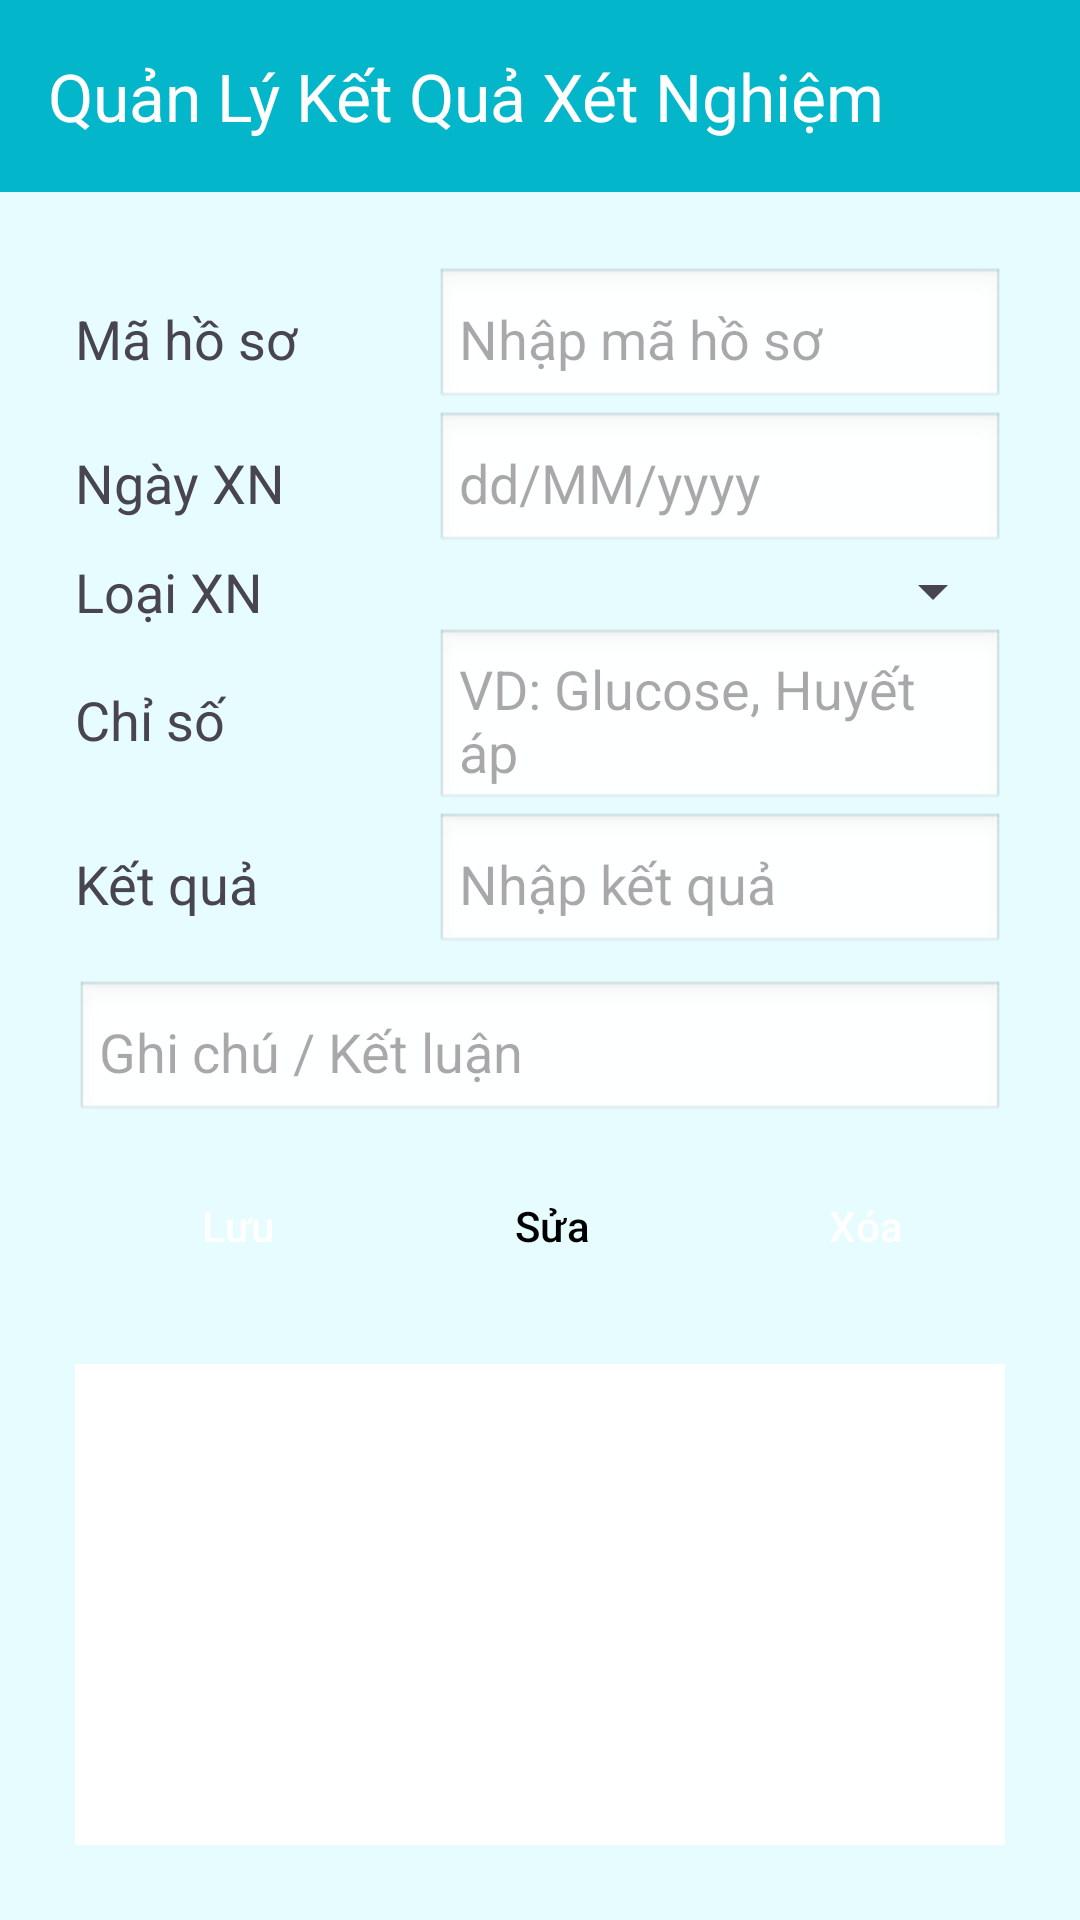

Produce the Android XML layout that renders to this screen, including the resource entries it uses.
<!-- AndroidManifest.xml: application theme Theme.AppQuanLyBenhAnCaNhan -->
<!-- res/layout/layout_quan_ly_ket_qua_xet_nghiem.xml -->
<?xml version="1.0" encoding="utf-8"?>
<LinearLayout xmlns:android="http://schemas.android.com/apk/res/android"
    xmlns:tools="http://schemas.android.com/tools"
    xmlns:app="http://schemas.android.com/apk/res-auto"
    android:layout_width="match_parent"
    android:layout_height="match_parent"
    android:background="#e6fcff"
    android:orientation="vertical"
    tools:context=".UI.MainQuanLyKetQuaXetNghiem">
    
    <androidx.appcompat.widget.Toolbar
        android:id="@+id/toolbar"
        android:layout_width="match_parent"
        android:layout_height="?attr/actionBarSize"
        android:background="#03B6CA"
        app:title="Quản Lý Kết Quả Xét Nghiệm"
        app:titleTextColor="@android:color/white"
        app:navigationIcon="@drawable/ic_arrow_back_white_24dp" />

    <LinearLayout
        android:layout_width="match_parent"
        android:layout_height="match_parent"
        android:orientation="vertical"
        android:padding="25dp">
        <LinearLayout
            android:layout_width="match_parent"
            android:layout_height="wrap_content">

            <TextView
                android:layout_width="120dp"
                android:layout_height="wrap_content"
                android:text="Mã hồ sơ"
                android:textSize="18sp" />

            <EditText
                android:id="@+id/edtMaHoSo"
                android:layout_width="match_parent"
                android:layout_height="wrap_content"
                android:background="@android:drawable/edit_text"
                android:hint="Nhập mã hồ sơ"
                android:padding="8dp" />
        </LinearLayout>

        <LinearLayout
            android:layout_width="match_parent"
            android:layout_height="wrap_content">

            <TextView
                android:layout_width="120dp"
                android:layout_height="wrap_content"
                android:text="Ngày XN"
                android:textSize="18sp" />

            <EditText
                android:id="@+id/edtNgayXetNghiem"
                android:layout_width="match_parent"
                android:layout_height="wrap_content"
                android:background="@android:drawable/edit_text"
                android:hint="dd/MM/yyyy"
                android:focusable="false"
                android:clickable="true"
                android:padding="8dp" />
        </LinearLayout>

        <LinearLayout
            android:layout_width="match_parent"
            android:layout_height="wrap_content">

            <TextView
                android:layout_width="120dp"
                android:layout_height="wrap_content"
                android:text="Loại XN"
                android:textSize="18sp" />

            <Spinner
                android:id="@+id/spLoaiXetNghiem"
                android:layout_width="match_parent"
                android:layout_height="wrap_content" />
        </LinearLayout>

        <LinearLayout
            android:layout_width="match_parent"
            android:layout_height="wrap_content">

            <TextView
                android:layout_width="120dp"
                android:layout_height="wrap_content"
                android:text="Chỉ số"
                android:textSize="18sp" />

            <EditText
                android:id="@+id/edtChiSo"
                android:layout_width="match_parent"
                android:layout_height="wrap_content"
                android:background="@android:drawable/edit_text"
                android:hint="VD: Glucose, Huyết áp"
                android:padding="8dp" />
        </LinearLayout>

        <LinearLayout
            android:layout_width="match_parent"
            android:layout_height="wrap_content">

            <TextView
                android:layout_width="120dp"
                android:layout_height="wrap_content"
                android:text="Kết quả"
                android:textSize="18sp" />

            <EditText
                android:id="@+id/edtKetQua"
                android:layout_width="match_parent"
                android:layout_height="wrap_content"
                android:background="@android:drawable/edit_text"
                android:hint="Nhập kết quả"
                android:padding="8dp" />
        </LinearLayout>

        <EditText
            android:id="@+id/edtGhiChu"
            android:layout_width="match_parent"
            android:layout_height="wrap_content"
            android:background="@android:drawable/edit_text"
            android:hint="Ghi chú / Kết luận"
            android:padding="8dp"
            android:layout_marginTop="8dp" />

        <LinearLayout
            style="?android:attr/buttonBarStyle"
            android:layout_width="match_parent"
            android:layout_height="wrap_content"
            android:layout_marginTop="10dp"
            android:layout_marginBottom="12dp"
            android:gravity="center_horizontal"
            android:orientation="horizontal">

            <Button
                android:id="@+id/btnLuu"
                style="?android:attr/buttonBarButtonStyle"
                android:layout_width="0dp"
                android:layout_height="wrap_content"
                android:layout_marginEnd="4dp"
                android:layout_weight="1"
                android:backgroundTint="#4CAF50"
                android:text="Lưu"
                android:textColor="#FFFFFF" />

            <Button
                android:id="@+id/btnSua"
                style="?android:attr/buttonBarButtonStyle"
                android:layout_width="0dp"
                android:layout_height="wrap_content"
                android:layout_marginEnd="4dp"
                android:layout_weight="1"
                android:backgroundTint="#FFC107"
                android:text="Sửa"
                android:textColor="#000000" />

            <Button
                android:id="@+id/btnXoa"
                style="?android:attr/buttonBarButtonStyle"
                android:layout_width="0dp"
                android:layout_height="wrap_content"
                android:layout_weight="1"
                android:backgroundTint="#F44336"
                android:text="Xóa"
                android:textColor="#FFFFFF" />

        </LinearLayout>

        <ListView
            android:id="@+id/listXetNghiem"
            android:layout_width="match_parent"
            android:layout_height="220dp"
            android:layout_marginTop="10dp"
            android:background="#ffffff"
            android:divider="#CCCCCC"
            android:dividerHeight="1dp" />
    </LinearLayout>
</LinearLayout>
<!-- resources referenced by this layout -->
<resources>
  <style name="Theme.AppQuanLyBenhAnCaNhan" parent="Base.Theme.AppQuanLyBenhAnCaNhan" />
  <style name="Base.Theme.AppQuanLyBenhAnCaNhan" parent="Theme.Material3.DayNight.NoActionBar">
          
          <item name="colorPrimary">#0D47A1</item>
          <item name="colorPrimaryVariant">#0D47A1</item>
          <item name="android:statusBarColor">#0D47A1</item>
      </style>
</resources>
